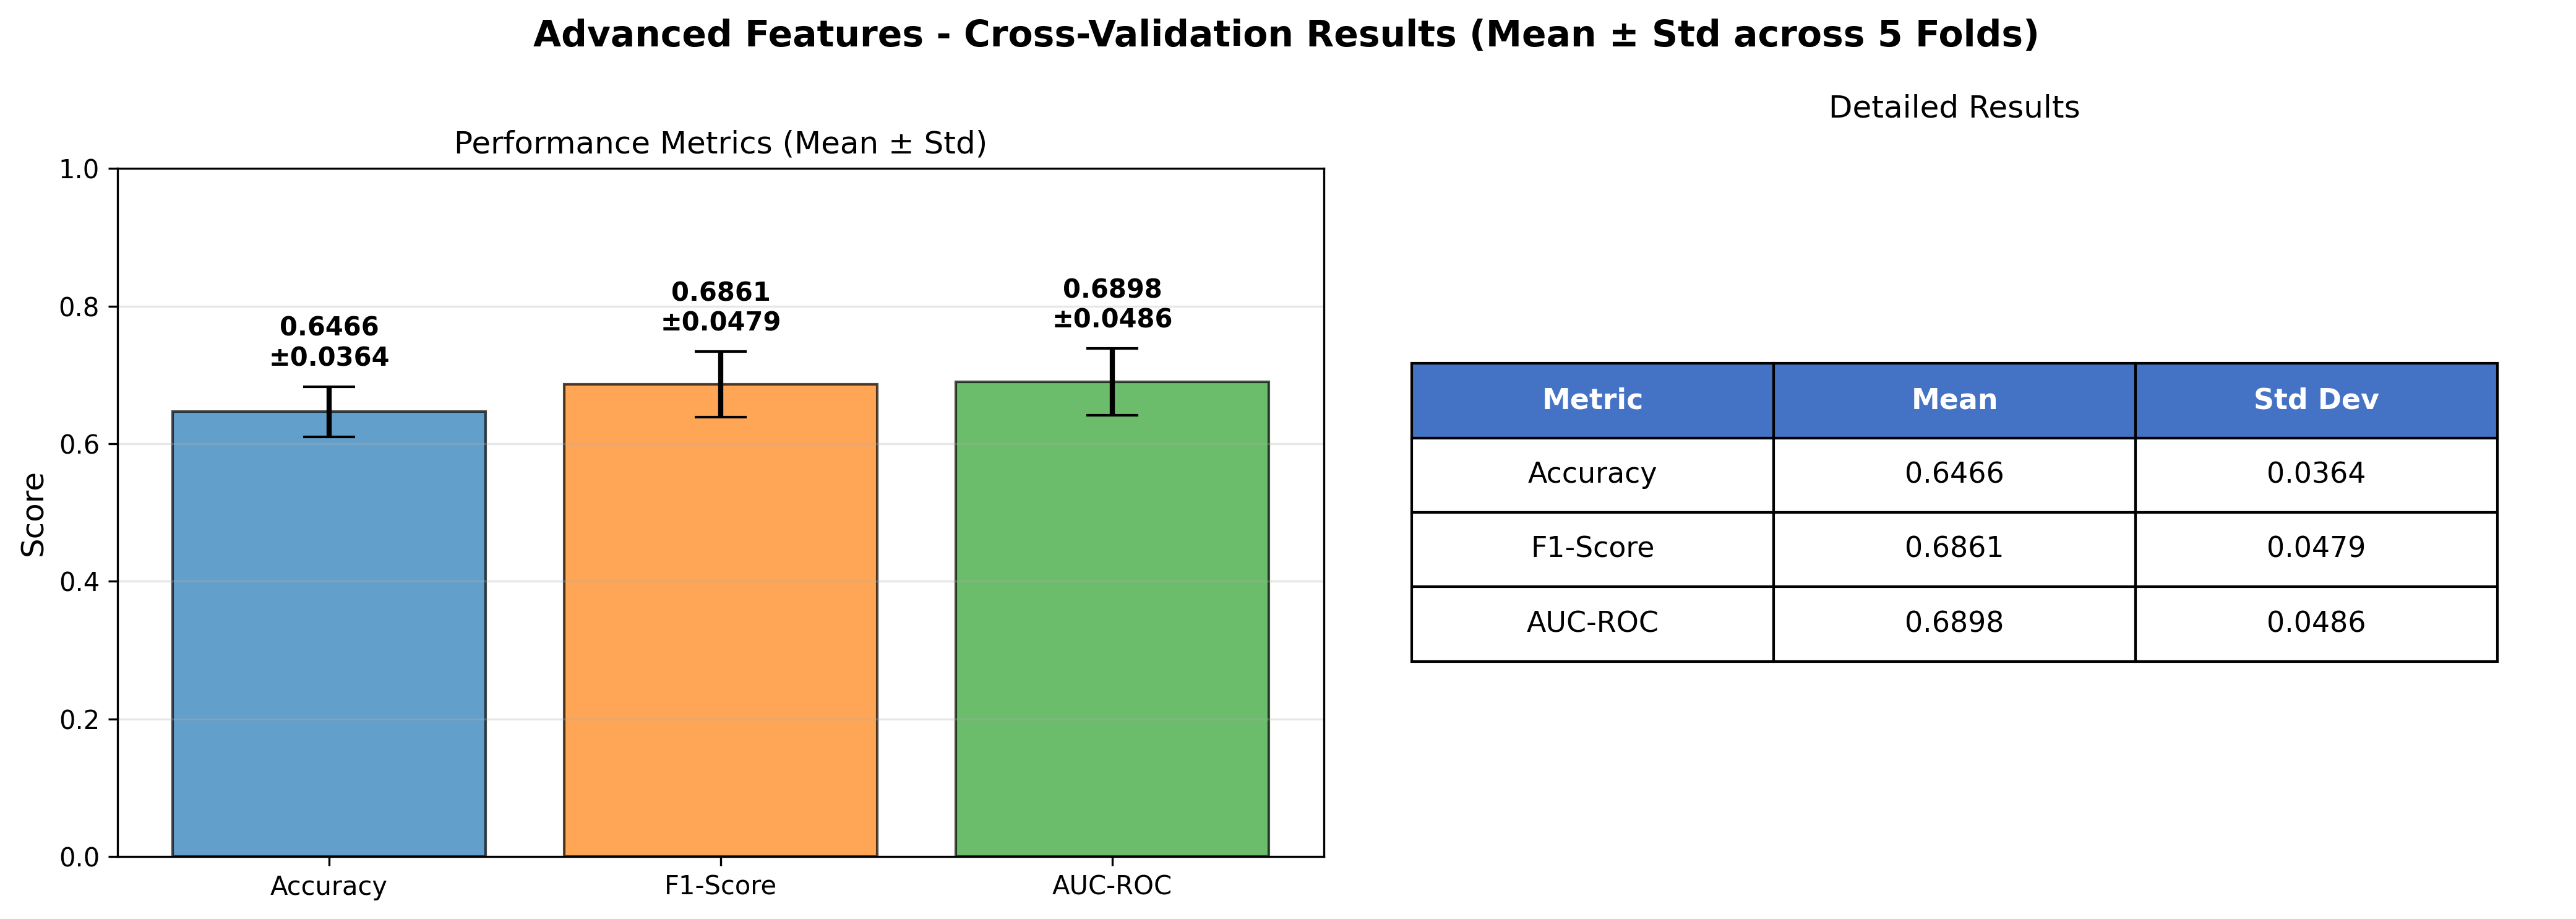

Data behind this chart, as committed beside it:
model, fold, accuracy, f1_score, auc, num_patients, accuracy_std, f1_score_std, auc_std
Advanced Features, 0, 0.6168, 0.6667, 0.6208, 107, , , 
Advanced Features, 1, 0.6916, 0.7591, 0.6828, 107, , , 
Advanced Features, 2, 0.6792, 0.7069, 0.7457, 106, , , 
Advanced Features, 3, 0.6132, 0.6372, 0.6743, 106, , , 
Advanced Features, 4, 0.6321, 0.6609, 0.7254, 106, , , 
Advanced Features, MEAN, 0.6466, 0.6861, 0.6898, , 0.03641, 0.04789, 0.04856
